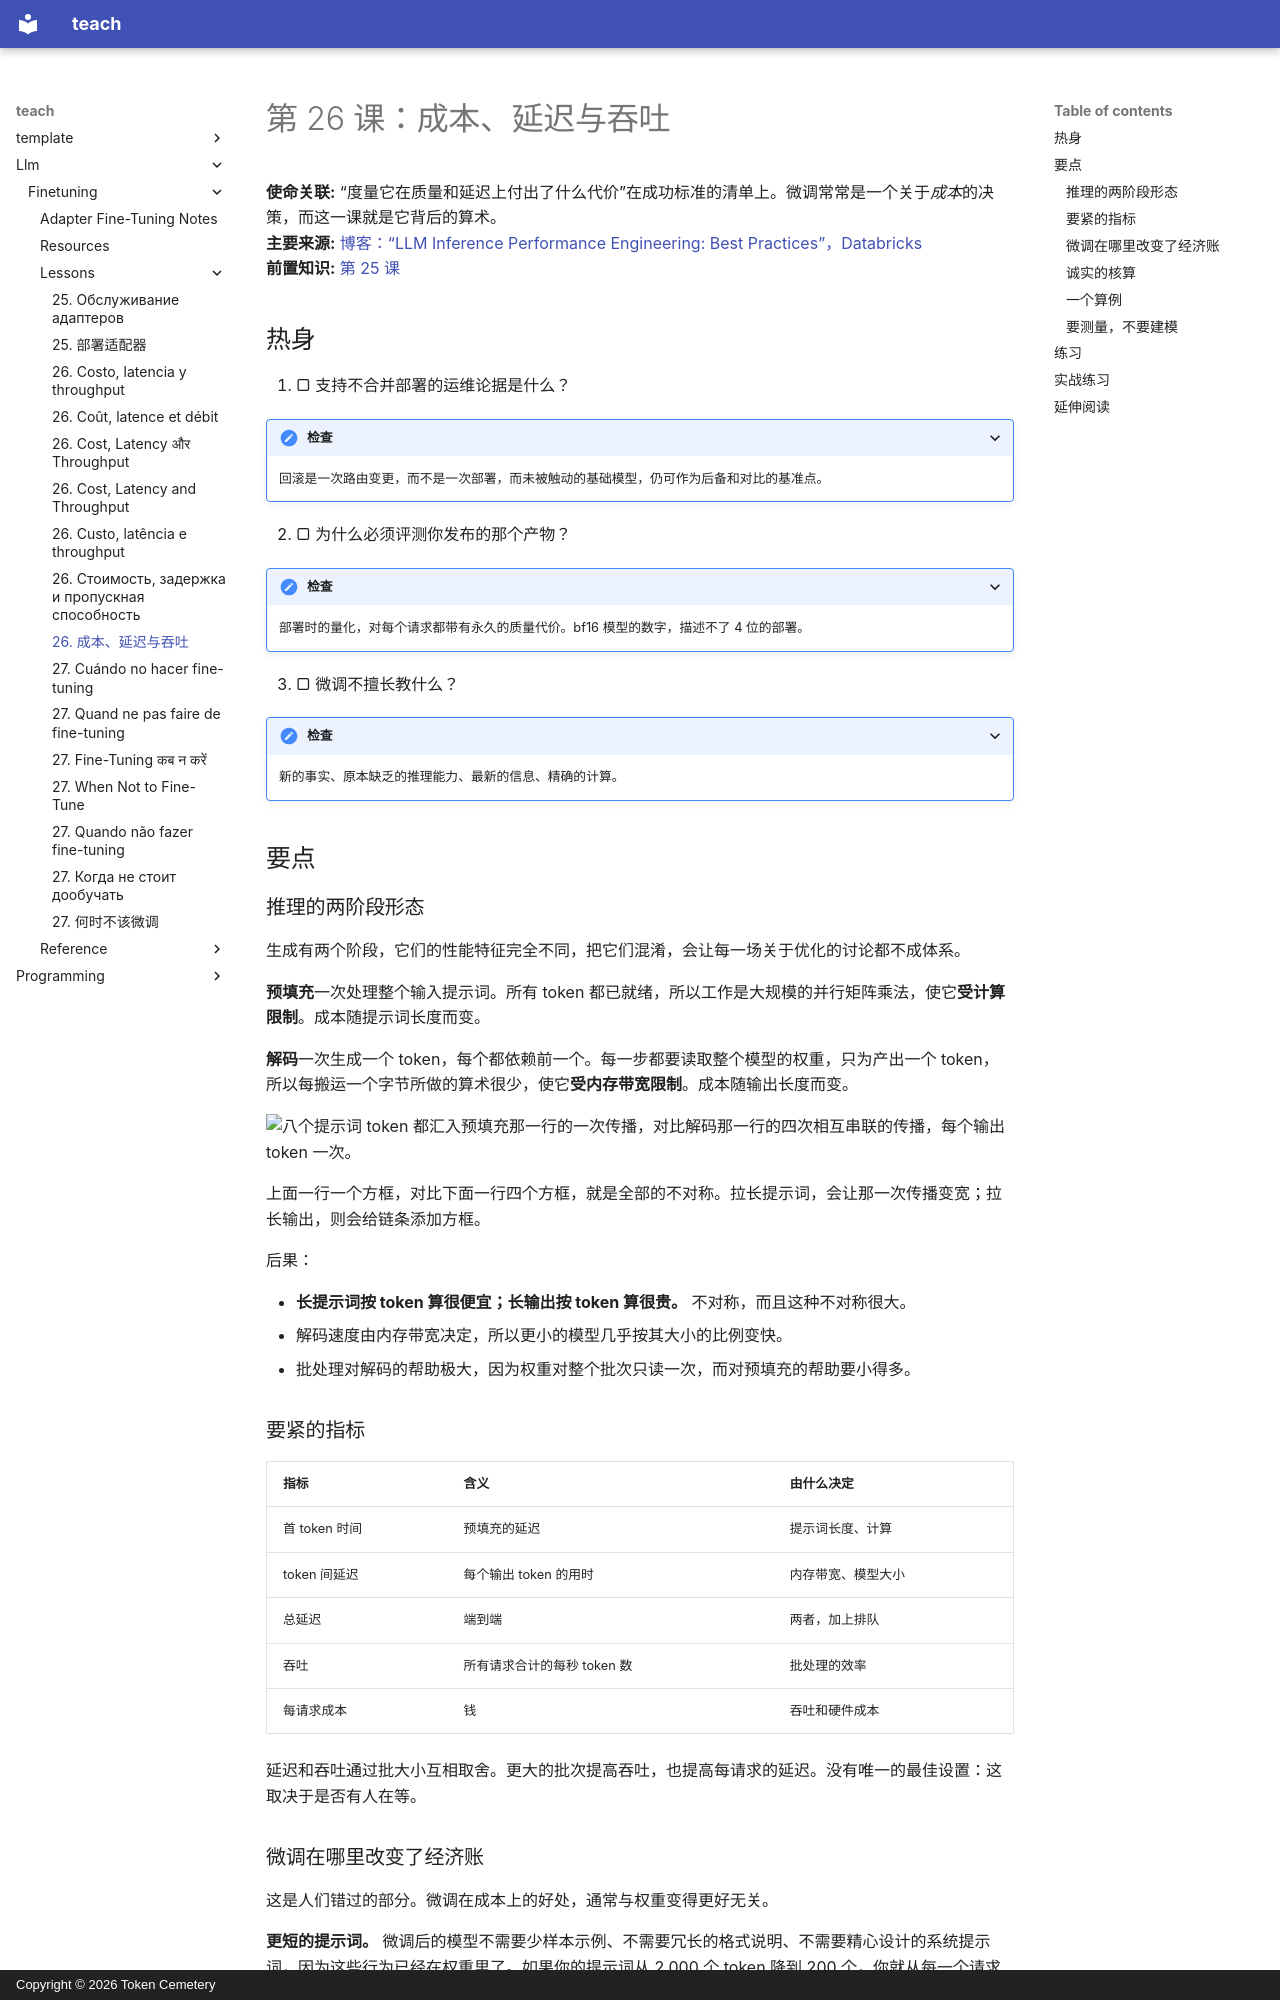

repository: TokenCemetery/teach · page: llm/finetuning/lessons/0026-cost-latency-and-throughput.zh/index.html · generator: mkdocs · copyright: Copyright © 2026 Token Cemetery

---
title: "26. 成本、延迟与吞吐"
description: "预填充与解码，以及钱究竟花在哪里"
type: lesson
---

# 第 26 课：成本、延迟与吞吐

**使命关联:** “度量它在质量和延迟上付出了什么代价”在成功标准的清单上。微调常常是一个关于*成本*的决策，而这一课就是它背后的算术。
**主要来源:** [博客：“LLM Inference Performance Engineering: Best Practices”，Databricks](https://www.databricks.com/blog/llm-inference-performance-engineering-best-practices)
**前置知识:** [第 25 课](0025-serving-adapters.md)

## 热身

1. ▢ 支持不合并部署的运维论据是什么？

<details markdown="1"><summary>检查</summary>

回滚是一次路由变更，而不是一次部署，而未被触动的基础模型，仍可作为后备和对比的基准点。

</details>

2. ▢ 为什么必须评测你发布的那个产物？

<details markdown="1"><summary>检查</summary>

部署时的量化，对每个请求都带有永久的质量代价。bf16 模型的数字，描述不了 4 位的部署。

</details>

3. ▢ 微调不擅长教什么？

<details markdown="1"><summary>检查</summary>

新的事实、原本缺乏的推理能力、最新的信息、精确的计算。

</details>

## 要点

### 推理的两阶段形态

生成有两个阶段，它们的性能特征完全不同，把它们混淆，会让每一场关于优化的讨论都不成体系。

**预填充**一次处理整个输入提示词。所有 token 都已就绪，所以工作是大规模的并行矩阵乘法，使它**受计算限制**。成本随提示词长度而变。

**解码**一次生成一个 token，每个都依赖前一个。每一步都要读取整个模型的权重，只为产出一个 token，所以每搬运一个字节所做的算术很少，使它**受内存带宽限制**。成本随输出长度而变。

![八个提示词 token 都汇入预填充那一行的一次传播，对比解码那一行的四次相互串联的传播，每个输出 token 一次。](images/one-pass-or-one-each.svg)

上面一行一个方框，对比下面一行四个方框，就是全部的不对称。拉长提示词，会让那一次传播变宽；拉长输出，则会给链条添加方框。

后果：

- **长提示词按 token 算很便宜；长输出按 token 算很贵。** 不对称，而且这种不对称很大。
- 解码速度由内存带宽决定，所以更小的模型几乎按其大小的比例变快。
- 批处理对解码的帮助极大，因为权重对整个批次只读一次，而对预填充的帮助要小得多。

### 要紧的指标

| 指标 | 含义 | 由什么决定 |
|---|---|---|
| 首 token 时间 | 预填充的延迟 | 提示词长度、计算 |
| token 间延迟 | 每个输出 token 的用时 | 内存带宽、模型大小 |
| 总延迟 | 端到端 | 两者，加上排队 |
| 吞吐 | 所有请求合计的每秒 token 数 | 批处理的效率 |
| 每请求成本 | 钱 | 吞吐和硬件成本 |

延迟和吞吐通过批大小互相取舍。更大的批次提高吞吐，也提高每请求的延迟。没有唯一的最佳设置：这取决于是否有人在等。
